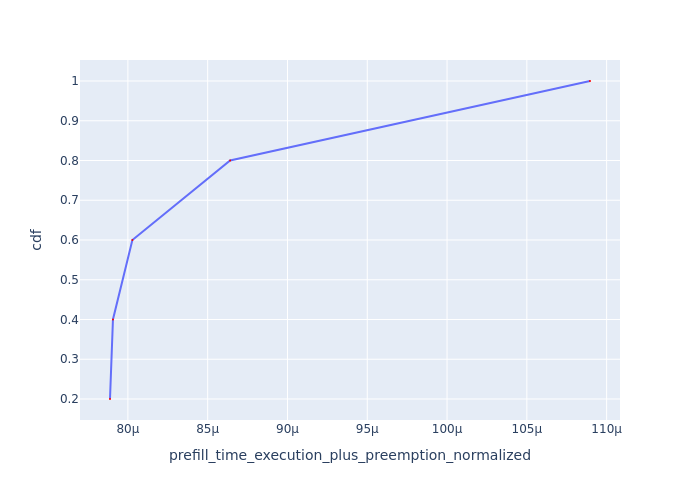

Values plotted in this chart, from the file beside it:
Request Id, prefill_time_execution_plus_preemption_n…, cdf
0_3, 7.887912946287201e-05, 0.2
0_4, 7.906480617584227e-05, 0.4
0_2, 8.028200809309016e-05, 0.6
0_1, 8.640636677199991e-05, 0.8
0_0, 0.000109, 1.0
